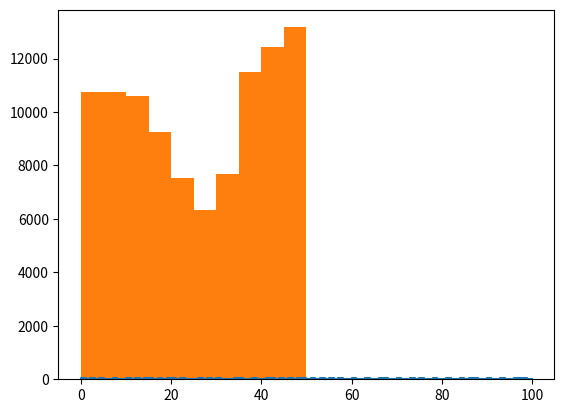

The matplotlib source for this figure:
import math

import matplotlib.pyplot as plt

import numpy as np

estados = 51

ESTADOS_POSIBLES = [i for i in range(estados)]


p = 0.7

def nCr(n,r):
    f = math.factorial
    return f(n) / f(r) / f(n-r)


def P(i,j):
	if j>=i: #REVISAR ERROR DE EXPONENETE EN ENUNCIADOAAAAAAAAAAAAAAAAAAAAAAAAAAAAA
		return nCr(estados-1, j-i)*(p**(j-i))*((1-p)**(estados-1-j+i))

	else: #CHEQUEAR EL RANGE ESTADOS+1 Y EL I-1 AAAAAAAAAAAAAAAAAAAAAAAAAAAAAAAAAAA
		return (1-sum([P(i,v) for v in range(i,estados)]))/(i)


transiciones = [[0 for i in range(estados)] for a in range(estados)]

for i in range(estados):
	for j in range(estados):

		transiciones[i][j] = P(i,j)


print([sum(v) for v in transiciones]) #chequeo




evolucion = [0] #elijo 0 el est inicial, si quiero al azar uso np.random.choice(ESTADOS_POSIBLES)


for i in range(100):

	estado_actual = evolucion[-1]

	probabilidades = transiciones[estado_actual]

	evolucion.append(np.random.choice(ESTADOS_POSIBLES, p=probabilidades))

print(sum(evolucion)/101)

plt.step([i for i in range(101)], evolucion)
plt.show()






frecuencias = [0 for i in range(estados)]
evolucion = [0] #elijo 0 el est inicial, si quiero al azar uso np.random.choice(ESTADOS_POSIBLES)


for i in range(100000):

	estado_actual = evolucion[-1]

	probabilidades = transiciones[estado_actual]

	evolucion.append(np.random.choice(ESTADOS_POSIBLES, p=probabilidades))

	frecuencias[estado_actual] += 1


plt.hist(evolucion)
plt.show()



print(frecuencias[0]/100001)



print(sum(frecuencias[41:])/100001)
